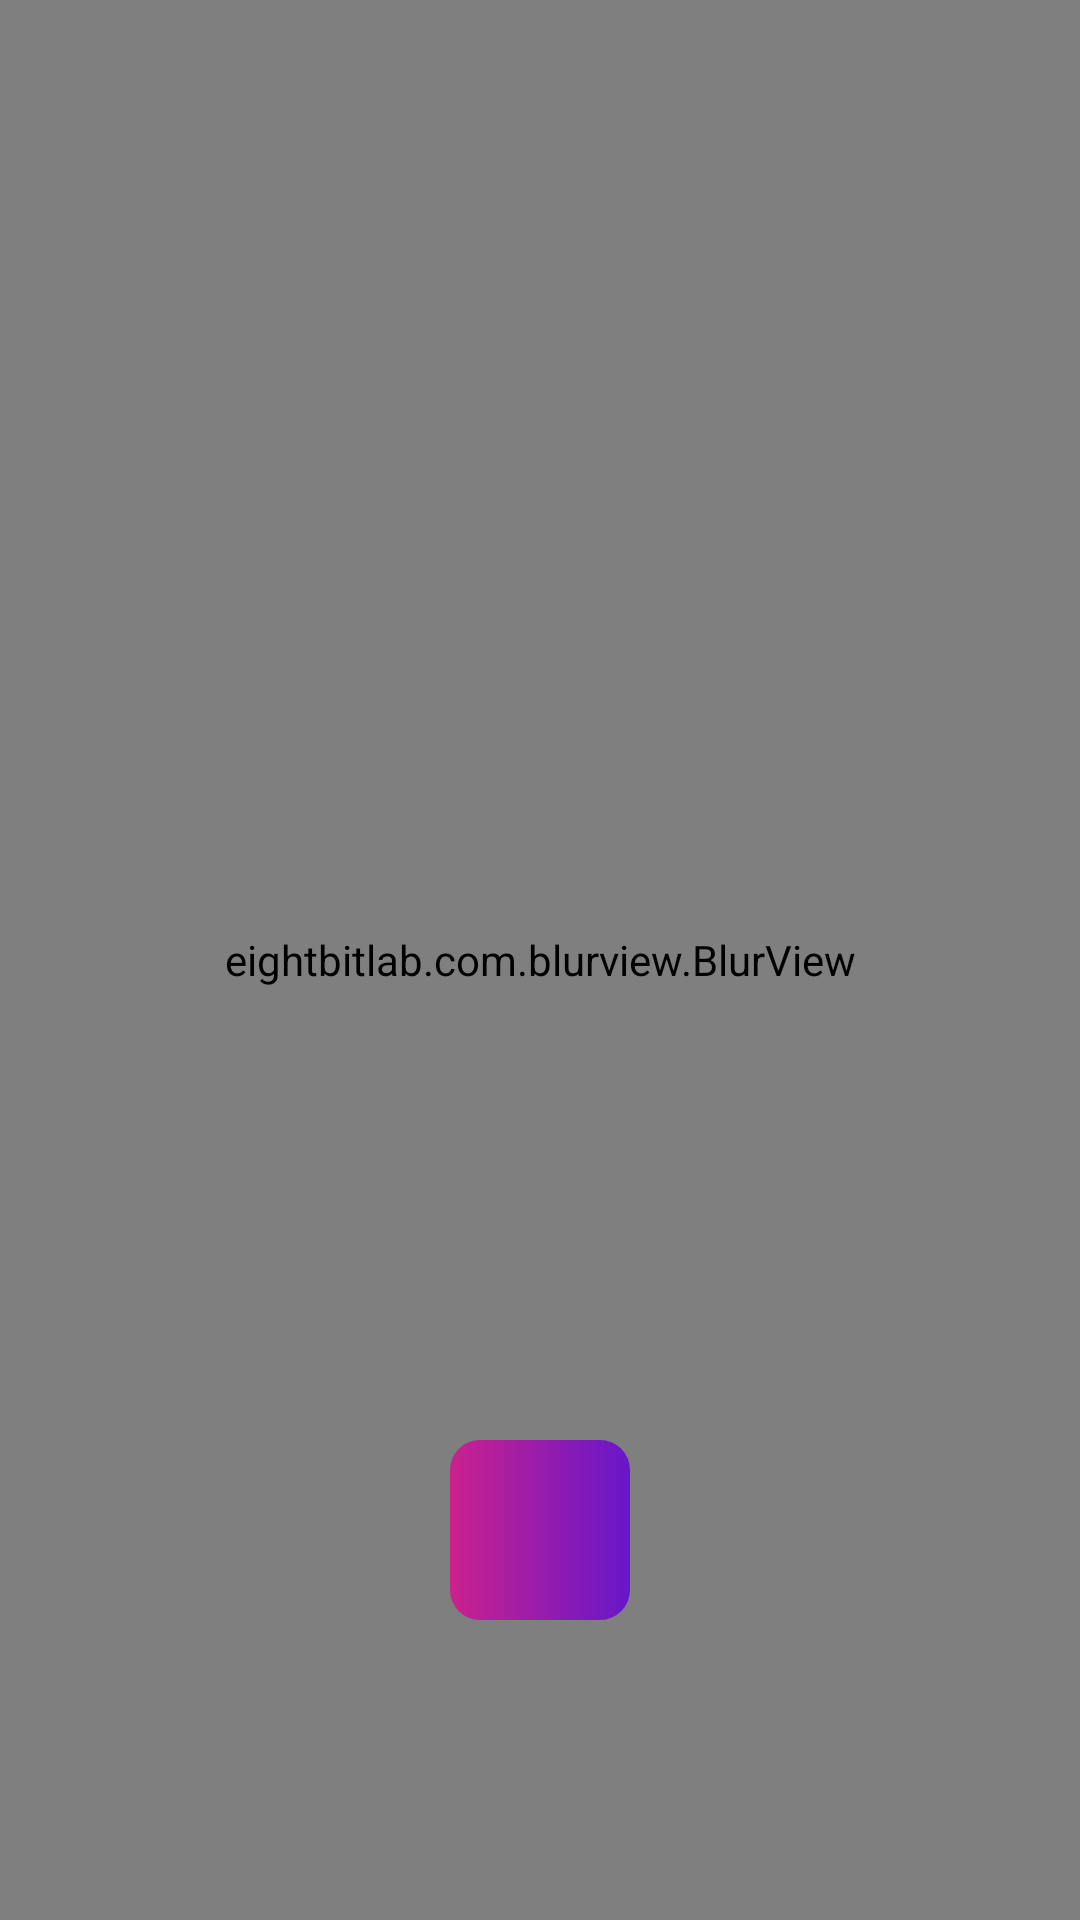

Android layout source for this screen:
<!-- AndroidManifest.xml: application theme Theme.WallCandy -->
<!-- res/layout/activity_wallpaper_select.xml -->
<?xml version="1.0" encoding="utf-8"?>
<RelativeLayout xmlns:android="http://schemas.android.com/apk/res/android"
    xmlns:app="http://schemas.android.com/apk/res-auto"
    xmlns:tools="http://schemas.android.com/tools"
    android:layout_width="match_parent"
    android:layout_height="match_parent"
    android:background="@color/bg"
    tools:context=".activities.WallpaperSelectActivity">

    <ImageView
        android:id="@+id/image"
        android:layout_width="match_parent"
        android:layout_height="match_parent"
        android:scaleType="fitXY"/>


    <eightbitlab.com.blurview.BlurView
        android:id="@+id/blurView"
        android:layout_width="match_parent"
        android:layout_height="match_parent"
        app:blurOverlayColor="#00FFFFFF">
    </eightbitlab.com.blurview.BlurView>

    <androidx.viewpager2.widget.ViewPager2
        android:id="@+id/viewPager"
        android:layout_width="match_parent"
        android:layout_height="580dp"
        android:layout_marginTop="120dp"
        android:layout_centerInParent="false"
        android:paddingStart="60dp"
        android:paddingEnd="60dp" />

    <ImageView
        android:id="@+id/btnDownload"
        android:layout_width="60dp"
        android:layout_height="60dp"
        android:src="@drawable/download_icon"
        android:layout_alignParentBottom="true"
        android:layout_centerInParent="true"
        android:layout_marginBottom="100dp"
        android:padding="10dp"
        app:tint="@color/white"
        android:background="@drawable/download_btn_bg"/>


</RelativeLayout>
<!-- resources referenced by this layout -->
<resources>
  <color name="bg">#01041B</color>
  <color name="white">#FFFFFFFF</color>
  <!-- drawable download_btn_bg (drawable) -->
  <?xml version="1.0" encoding="utf-8"?>
  <shape android:shape="rectangle" xmlns:android="http://schemas.android.com/apk/res/android">
  
      <gradient
          android:startColor="#CB218E"
          android:endColor="#6617CB"/>
  
      <corners
          android:radius="10dp"/>
  
  </shape>
  <style name="Theme.WallCandy" parent="Base.Theme.WallCandy" />
  <style name="Base.Theme.WallCandy" parent="Theme.Material3.DayNight.NoActionBar">
          
          
      </style>
</resources>
